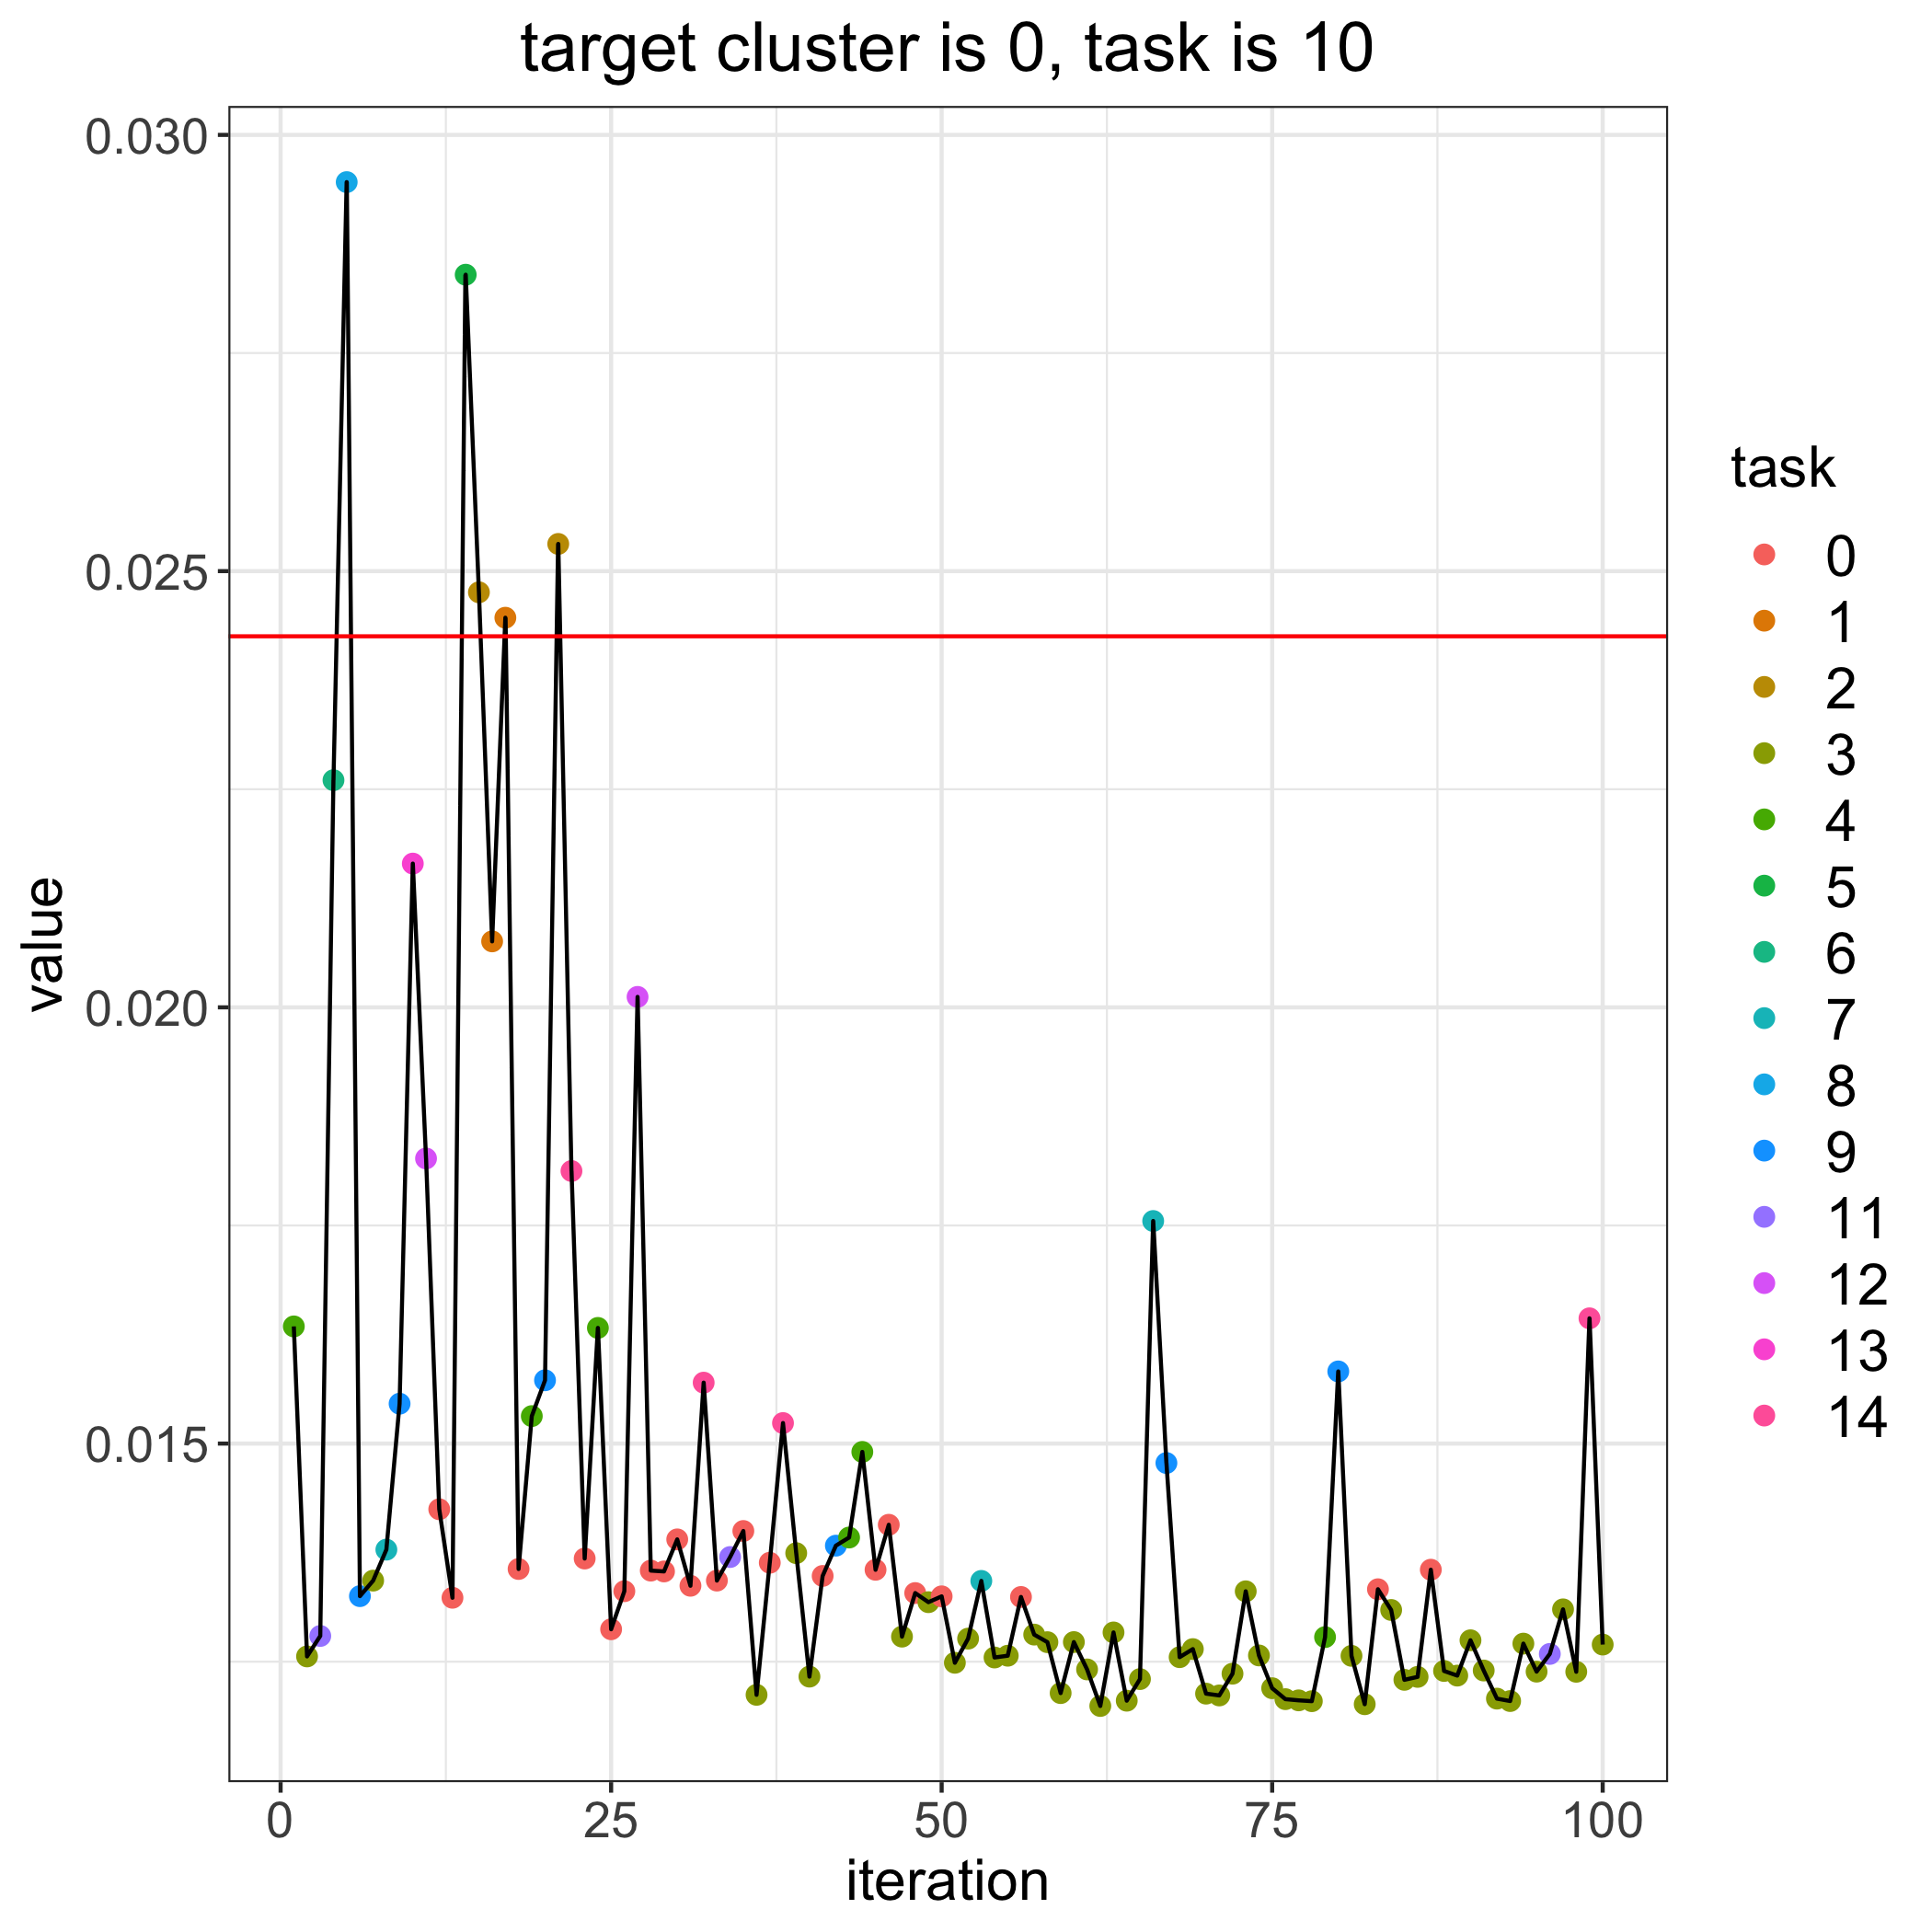

The file beside this chart, header and first rows:
, losses, bandit_selects
0, 0.02425, 
1, 0.01634, 4.0
2, 0.01256, 3.0
3, 0.01279, 11.0
4, 0.0226, 6.0
5, 0.02946, 8.0
6, 0.01325, 9.0
7, 0.01343, 3.0
8, 0.01378, 7.0
9, 0.01546, 9.0
10, 0.02165, 13.0
11, 0.01827, 12.0
12, 0.01425, 0.0
13, 0.01323, 0.0
14, 0.0284, 5.0
15, 0.02476, 2.0
16, 0.02076, 1.0
17, 0.02447, 1.0
18, 0.01356, 0.0
19, 0.01531, 4.0
20, 0.01573, 9.0
21, 0.02531, 2.0
22, 0.01812, 14.0
23, 0.01368, 0.0
24, 0.01633, 4.0
25, 0.01287, 0.0
26, 0.01331, 0.0
27, 0.02012, 12.0
28, 0.01354, 0.0
29, 0.01353, 0.0
30, 0.0139, 0.0
31, 0.01337, 0.0
32, 0.0157, 14.0
33, 0.01343, 0.0
34, 0.0137, 11.0
35, 0.014, 0.0
36, 0.01212, 3.0
37, 0.01363, 0.0
38, 0.01524, 14.0
39, 0.01374, 3.0
40, 0.01233, 3.0
41, 0.01348, 0.0
42, 0.01383, 9.0
43, 0.01392, 4.0
44, 0.0149, 4.0
45, 0.01355, 0.0
46, 0.01407, 0.0
47, 0.01279, 3.0
48, 0.01329, 0.0
49, 0.01318, 3.0
50, 0.01325, 0.0
51, 0.01249, 3.0
52, 0.01276, 3.0
53, 0.01343, 7.0
54, 0.01255, 3.0
55, 0.01257, 3.0
56, 0.01324, 0.0
57, 0.01281, 3.0
58, 0.01272, 3.0
59, 0.01214, 3.0
... 41 more rows
